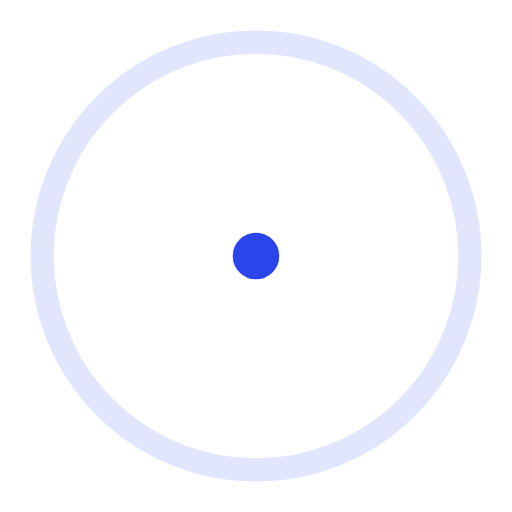
t = 0.00 s
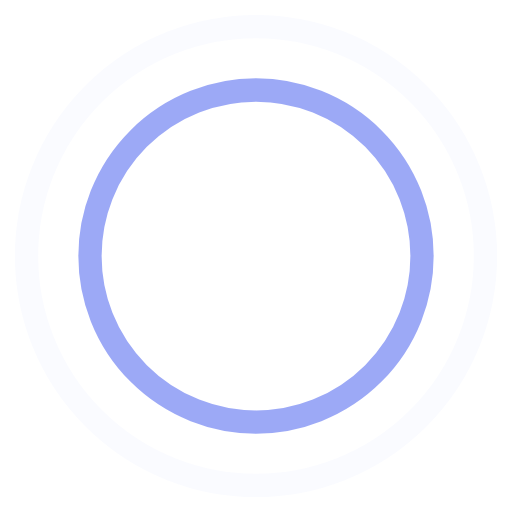
t = 0.45 s
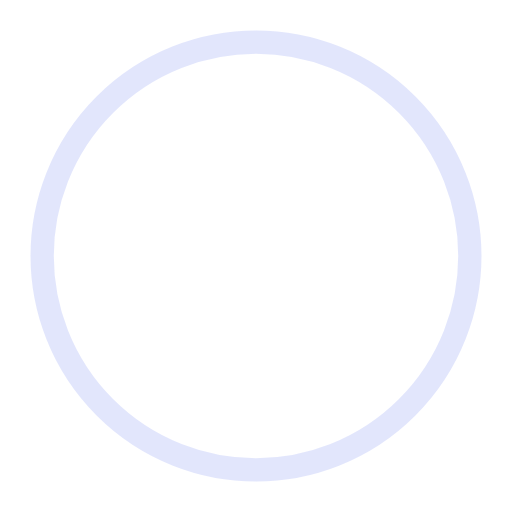
t = 0.90 s
t = 1.35 s: frame unchanged from t = 0.45 s, image omitted

The animated SVG that drew these frames (rendered in a browser with its animation timeline set to each time). Animation: 4 SMIL elements (animate=4); one cycle of 1.80 s, repeats indefinitely.

<svg width="44" height="44" viewBox="0 0 44 44" xmlns="http://www.w3.org/2000/svg" stroke="#2a46eb">
    <g fill="none" fill-rule="evenodd" stroke-width="2">
        <circle cx="22" cy="22" r="1">
            <animate attributeName="r"
                begin="0s" dur="1.8s"
                values="1; 20"
                calcMode="spline"
                keyTimes="0; 1"
                keySplines="0.165, 0.84, 0.44, 1"
                repeatCount="indefinite" />
            <animate attributeName="stroke-opacity"
                begin="0s" dur="1.8s"
                values="1; 0"
                calcMode="spline"
                keyTimes="0; 1"
                keySplines="0.3, 0.61, 0.355, 1"
                repeatCount="indefinite" />
        </circle>
        <circle cx="22" cy="22" r="1">
            <animate attributeName="r"
                begin="-0.9s" dur="1.8s"
                values="1; 20"
                calcMode="spline"
                keyTimes="0; 1"
                keySplines="0.165, 0.84, 0.44, 1"
                repeatCount="indefinite" />
            <animate attributeName="stroke-opacity"
                begin="-0.9s" dur="1.8s"
                values="1; 0"
                calcMode="spline"
                keyTimes="0; 1"
                keySplines="0.3, 0.61, 0.355, 1"
                repeatCount="indefinite" />
        </circle>
    </g>
</svg>